Run: headless pygame with SDL's dummy video driver; simulated clock (each Clock.tick advances the game by its frame time, no real sleeping); random seed 0; keys injected as events and as key.get_pressed() state; no mouse input; restart key C tapped at the start of phases 3 and 4.
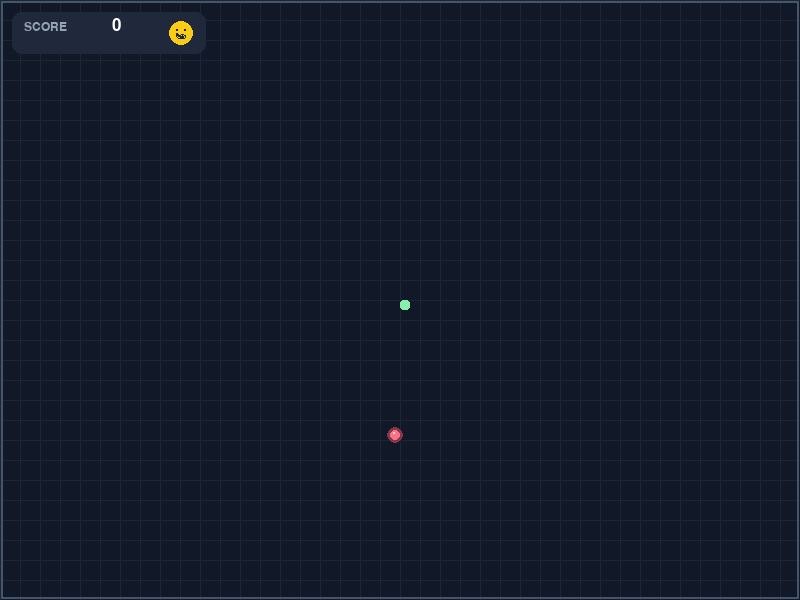
Frame 1 of 4 · flips 1–60 · no input
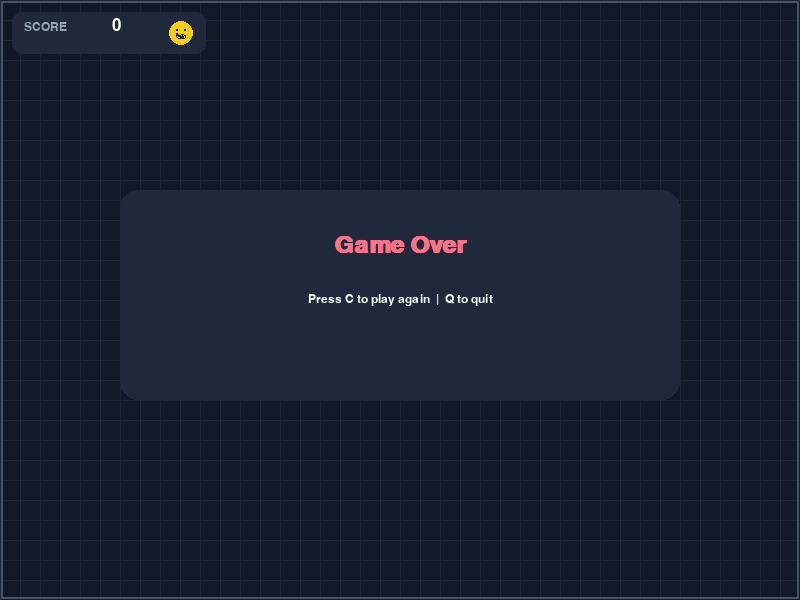
Frame 2 of 4 · flips 61–180 · tapped SPACE, RETURN · held RIGHT (→), D
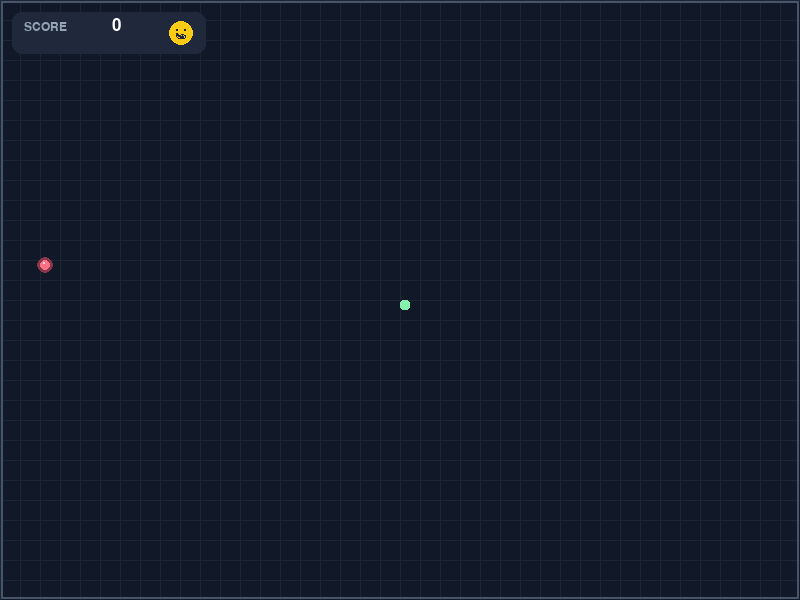
Frame 3 of 4 · flips 181–300 · tapped C · held DOWN (↓), S
Frame 4 of 4 · flips 301–420 · tapped C · held LEFT (←), A, UP (↑), W · screen same as frame 2, image omitted

The pygame program that drew these frames:

import pygame
import time
import random
pygame.init()
white = (255, 255, 255)
background = (17, 24, 39)
grid_color = (28, 38, 55)
panel_color = (31, 41, 59)
snake_head_color = (134, 239, 172)
snake_body_color = (34, 197, 94)
food_color = (251, 113, 133)
border_color = (71, 85, 105)
dis_width = 800
dis_height = 600
dis = pygame.display.set_mode((dis_width, dis_height))
pygame.display.set_caption('Snake Game')
clock = pygame.time.Clock()
snake_block = 10
snake_speed = 15
font_style = pygame.font.SysFont("bahnschrift", 25)
small_font = pygame.font.SysFont("bahnschrift", 18)
title_font = pygame.font.SysFont("bahnschrift", 36, bold=True)


def draw_background():
    dis.fill(background)
    for x in range(0, dis_width, 20):
        pygame.draw.line(dis, grid_color, (x, 0), (x, dis_height))
    for y in range(0, dis_height, 20):
        pygame.draw.line(dis, grid_color, (0, y), (dis_width, y))
    pygame.draw.rect(dis, border_color, [
                     1, 1, dis_width - 2, dis_height - 2], 2)


def display_score(score):
    pygame.draw.rect(dis, panel_color, [12, 12, 194, 42], border_radius=10)
    label = small_font.render("SCORE", True, (148, 163, 184))
    value = font_style.render(str(score), True, white)
    dis.blit(label, [24, 21])
    dis.blit(value, [112, 17])
    pygame.draw.circle(dis, (250, 204, 21), (181, 33), 12)
    pygame.draw.circle(dis, (31, 41, 59), (177, 30), 1)
    pygame.draw.circle(dis, (31, 41, 59), (185, 30), 1)
    pygame.draw.arc(dis, (31, 41, 59), [176, 31, 10, 8], 3.14, 6.28, 2)


def draw_food(foodx, foody):
    center = (int(foodx + snake_block / 2), int(foody + snake_block / 2))
    pygame.draw.circle(dis, (136, 55, 75), center, 8)
    pygame.draw.circle(dis, food_color, center, 5)
    pygame.draw.circle(dis, (255, 210, 218), (center[0] - 1, center[1] - 2), 1)


def draw_snake(snake_block, snake_list):
    for index, segment in enumerate(snake_list):
        color = snake_head_color if index == len(
            snake_list) - 1 else snake_body_color
        pygame.draw.rect(
            dis,
            color,
            [int(segment[0]), int(segment[1]), snake_block, snake_block],
            border_radius=3,
        )


def game_loop():
    game_over = False
    game_close = False
    x1 = dis_width / 2
    y1 = dis_height / 2
    x1_change = 0
    y1_change = 0
    snake_list = []
    length_of_snake = 1
    foodx = round(random.randrange(0, dis_width - snake_block) / 10.0) * 10.0
    foody = round(random.randrange(0, dis_height - snake_block) / 10.0) * 10.0
    while not game_over:
        while game_close:
            draw_background()
            pygame.draw.rect(dis, panel_color, [
                             120, 190, 560, 210], border_radius=18)
            message = title_font.render("Game Over", True, food_color)
            dis.blit(message, message.get_rect(center=(dis_width / 2, 245)))
            hint = small_font.render(
                "Press C to play again  |  Q to quit", True, white)
            dis.blit(hint, hint.get_rect(center=(dis_width / 2, 300)))
            display_score(length_of_snake - 1)
            pygame.display.update()
            for event in pygame.event.get():
                if event.type == pygame.KEYDOWN:
                    if event.key == pygame.K_q:
                        game_over = True
                        game_close = False
                    if event.key == pygame.K_c:
                        game_loop()
        direction_changed = False
        for event in pygame.event.get():
            if event.type == pygame.QUIT:
                game_over = True
            if event.type == pygame.KEYDOWN:
                if (
                    event.key == pygame.K_LEFT
                    and not direction_changed
                    and x1_change != snake_block
                ):
                    x1_change = -snake_block
                    y1_change = 0
                    direction_changed = True
                elif (
                    event.key == pygame.K_RIGHT
                    and not direction_changed
                    and x1_change != -snake_block
                ):
                    x1_change = snake_block
                    y1_change = 0
                    direction_changed = True
                elif (
                    event.key == pygame.K_UP
                    and not direction_changed
                    and y1_change != snake_block
                ):
                    y1_change = -snake_block
                    x1_change = 0
                    direction_changed = True
                elif (
                    event.key == pygame.K_DOWN
                    and not direction_changed
                    and y1_change != -snake_block
                ):
                    y1_change = snake_block
                    x1_change = 0
                    direction_changed = True
        if x1 >= dis_width or x1 < 0 or y1 >= dis_height or y1 < 0:
            game_close = True
        x1 += x1_change
        y1 += y1_change
        draw_background()
        draw_food(foodx, foody)
        snake_head = [x1, y1]
        snake_list.append(snake_head)
        if len(snake_list) > length_of_snake:
            del snake_list[0]
        for block in snake_list[:-1]:
            if block == snake_head:
                game_close = True
        draw_snake(snake_block, snake_list)
        display_score(length_of_snake - 1)
        pygame.display.update()
        if x1 == foodx and y1 == foody:
            foodx = round(random.randrange(
                0, dis_width - snake_block) / 10.0) * 10.0
            foody = round(random.randrange(
                0, dis_height - snake_block) / 10.0) * 10.0
            length_of_snake += 1
        clock.tick(snake_speed)
    pygame.quit()
    quit()


game_loop()
